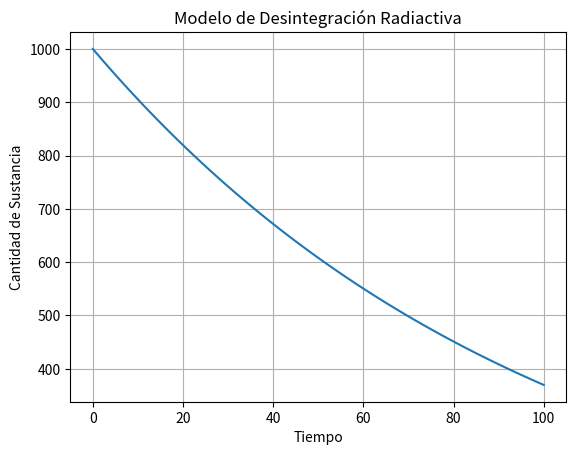

Write Python code to recreate this figure.
#!/usr/bin/env python3
# -*- coding: utf-8 -*-
"""
código para resolver la ecuación diferencial de desintegracion
radiactiva dN/dt = -lambda * N
"""

import numpy as np
import matplotlib.pyplot as plt

# Parámetros de desintegración radiactiva
lambda_ = 0.01  # Constante de desintegración
N0 = 1000       # Cantidad inicial de sustancia

# Parámetros de simulación
T = 100   # Tiempo total de simulación
dt = 1    # Paso de tiempo
n = int(T / dt)

# Inicialización
N = np.zeros(n)
t = np.linspace(0, T, n)
N[0] = N0

# Método de Euler
for i in range(n - 1):
    N[i + 1] = N[i] - lambda_ * N[i] * dt

# Visualización
plt.plot(t, N)
plt.xlabel('Tiempo')
plt.ylabel('Cantidad de Sustancia')
plt.title('Modelo de Desintegración Radiactiva')
plt.grid(True)
plt.show()
